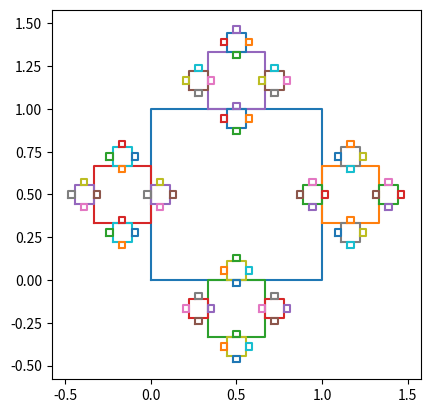

The script that saved this image:
# !/usr/bin/env python3

import matplotlib.pyplot as plt

# establecer el valor de x, y, l, n
x = 0.0
y = 0.0
l = 1.0  # longitud del perímetro de cada lado
n = 3  # número de iteraciones

# establecer las coordenadas de los puntos
p_0 = (x, y)
p_1 = (x + l, y)
p_2 = (x + l, y + l)
p_3 = (x, y + l)


# crear la función fractal

def fractal(n, x, y, l):
    # crear el cuadrado principal
    p_0 = (x, y)
    p_1 = (x + l, y)
    p_2 = (x + l, y + l)
    p_3 = (x, y + l)
    ax.plot([p_0[0], p_1[0], p_2[0], p_3[0], p_0[0]],
            [p_0[1], p_1[1], p_2[1], p_3[1], p_0[1]])
    # crear cuadrados posteriores
    if n > 0:
        x_1 = x + l
        y_1 = y + l / 3
        fractal(n - 1, x_1, y_1, l / 3)
        x_2 = x + l / 3
        y_2 = y - l / 3
        fractal(n - 1, x_2, y_2, l / 3)
        x_3 = x - l / 3
        y_3 = y + l / 3
        fractal(n - 1, x_3, y_3, l / 3)
        x_4 = x + l / 3
        y_4 = y + l
        fractal(n - 1, x_4, y_4, l / 3)


fig, ax = plt.subplots()
ax.set_aspect(1)
fractal(n, x, y, l)
plt.savefig("fractal.png")
plt.show()


